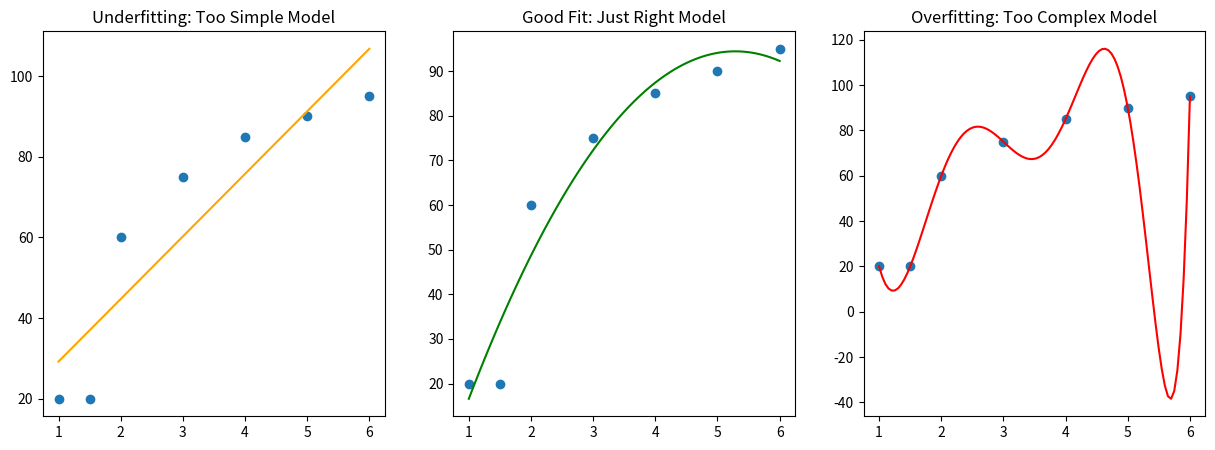

This figure's Python source:
import numpy as np
import matplotlib.pyplot as plt

# Sample data
x = np.array([1, 1.5, 2, 3, 4, 5, 6])
y = np.array([20, 20, 60, 75, 85, 90, 95])

# Create subplots
fig, axs = plt.subplots(1, 3, figsize=(15, 5))

# Underfitting (1st degree polynomial)
mymodel_underfit = np.poly1d(np.polyfit(x, y, 1))
axs[0].scatter(x, y)
axs[0].plot(np.linspace(1, 6, 100), mymodel_underfit(np.linspace(1, 6, 100)), color='orange')
axs[0].set_title('Underfitting: Too Simple Model')

# Good Fit (2nd degree polynomial)
mymodel_goodfit = np.poly1d(np.polyfit(x, y, 2))
axs[1].scatter(x, y)
axs[1].plot(np.linspace(1, 6, 100), mymodel_goodfit(np.linspace(1, 6, 100)), color='green')
axs[1].set_title('Good Fit: Just Right Model')

# Overfitting (5th degree polynomial)
mymodel_overfit = np.poly1d(np.polyfit(x, y, 10))
axs[2].scatter(x, y)
axs[2].plot(np.linspace(1, 6, 100), mymodel_overfit(np.linspace(1, 6, 100)), color='red')
axs[2].set_title('Overfitting: Too Complex Model')

plt.show()
